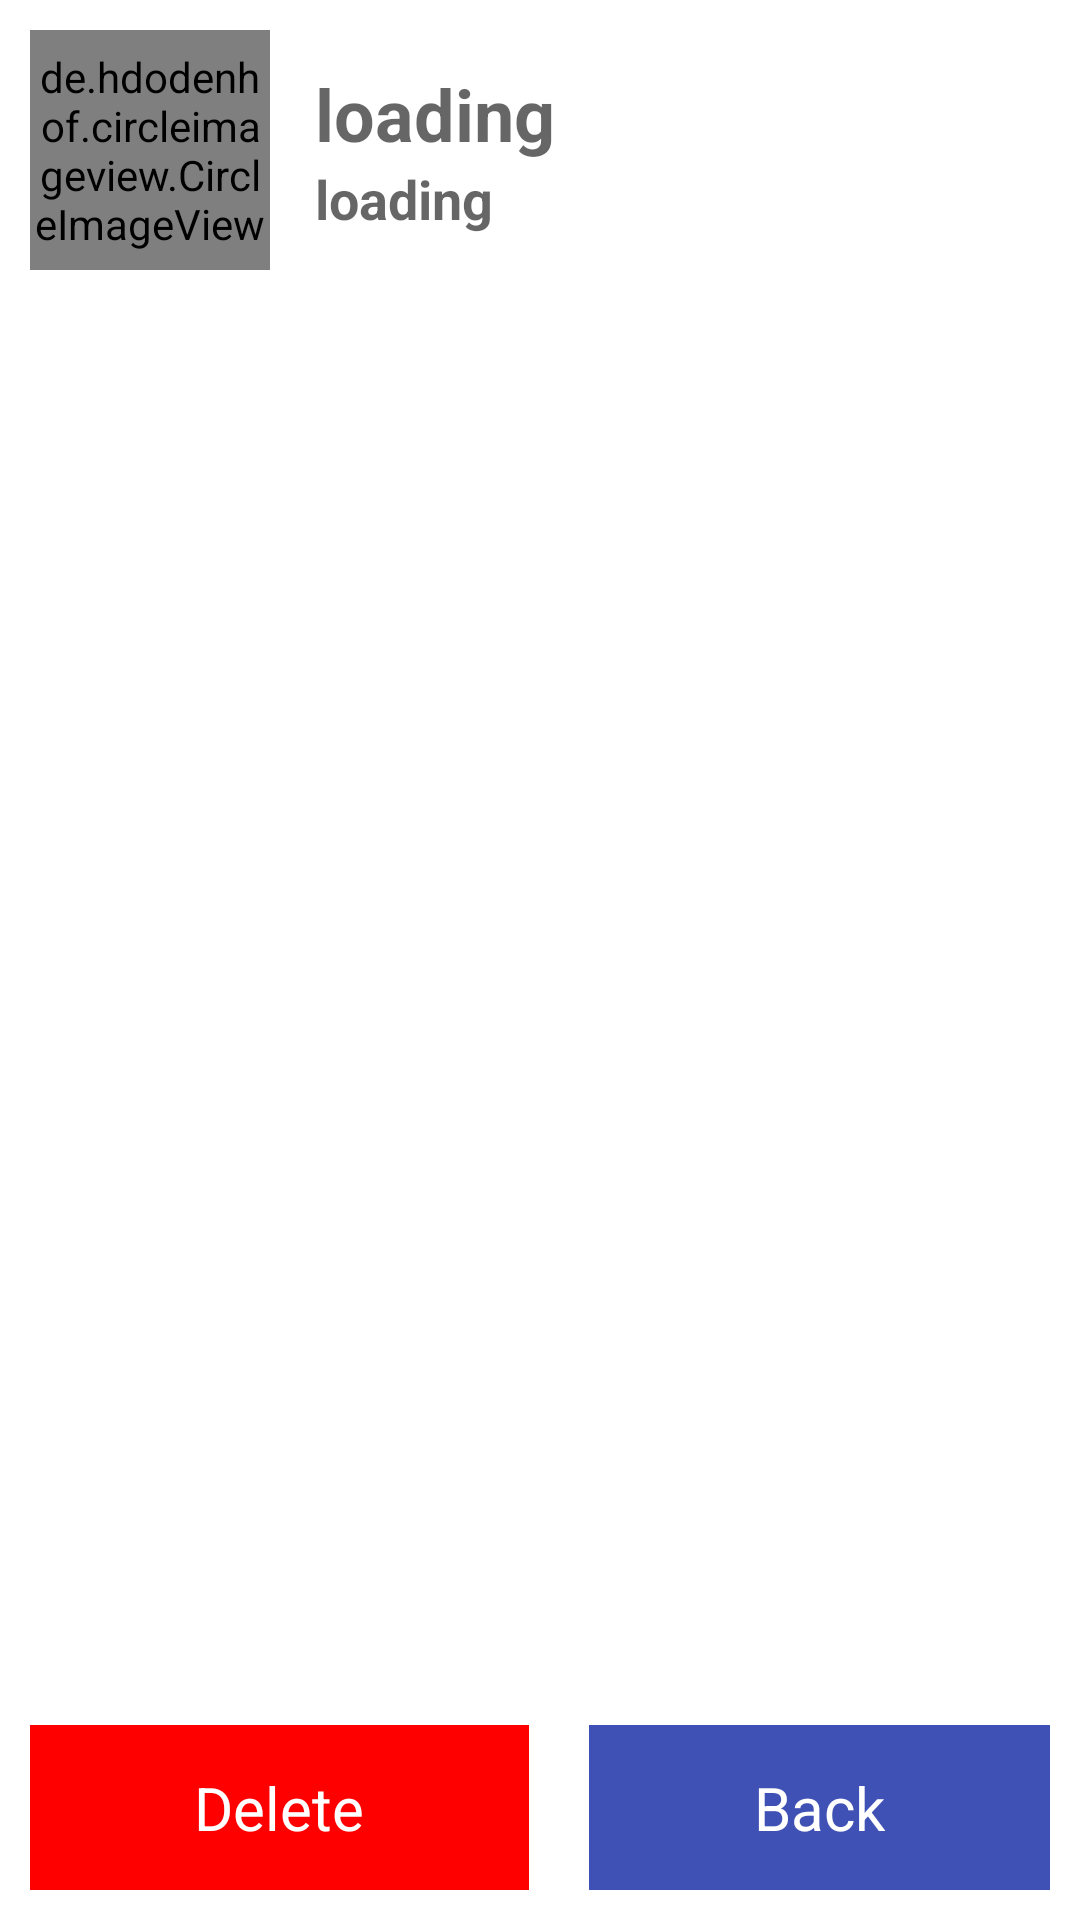

Here is an Android app screen rendered from its layout file. Give the layout XML and the strings, colors and styles it references.
<!-- AndroidManifest.xml: application theme Theme.ForumApp -->
<!-- res/layout/activity_row_user_detail.xml -->
<?xml version="1.0" encoding="utf-8"?>
<RelativeLayout xmlns:android="http://schemas.android.com/apk/res/android"
    xmlns:app="http://schemas.android.com/apk/res-auto"
    xmlns:tools="http://schemas.android.com/tools"
    android:layout_width="match_parent"
    android:layout_height="match_parent"
    tools:context=".view.row_user_detail">

    <LinearLayout
        android:layout_width="match_parent"
        android:layout_height="wrap_content"
        android:orientation="horizontal"
        android:padding="5dp"
        android:layout_margin="5dp"
        tools:layout_editor_absoluteX="-16dp"
        tools:layout_editor_absoluteY="127dp">

        <de.hdodenhof.circleimageview.CircleImageView
            android:id="@+id/row_user_image"
            android:layout_width="80dp"
            android:layout_height="80dp"
            android:src="@drawable/ic_default_img"/>

        <LinearLayout
            android:layout_width="match_parent"
            android:layout_height="wrap_content"
            android:layout_gravity="center"
            android:orientation="vertical"
            android:layout_marginLeft="15dp"
            >

            <TextView
                android:id="@+id/row_username_text"
                android:layout_width="match_parent"
                android:layout_height="wrap_content"
                android:hint="loading"
                android:textColor="@color/black"
                android:textSize="24sp"
                android:textStyle="bold" />

            <TextView
                android:id="@+id/row_user_email"
                android:layout_width="match_parent"
                android:layout_height="wrap_content"
                android:hint="loading"
                android:textColor="@color/black"
                android:textSize="18sp"
                android:textStyle="bold" />
        </LinearLayout>
    </LinearLayout>


    <LinearLayout
        android:layout_alignParentBottom="true"
        android:weightSum="2"
        android:layout_width="match_parent"
        android:layout_height="75dp"
        >
        <LinearLayout
            android:id="@+id/deleteBtn"
            android:layout_gravity="center"
            android:gravity="center"
            android:layout_weight="1"
            android:background="@color/red"
            android:layout_margin="10dp"
            android:layout_width="wrap_content"
            android:layout_height="match_parent"
            >
            <TextView
                android:textSize="20sp"
                android:textColor="@color/white"
                android:text="Delete"
                android:layout_height="wrap_content"
                android:layout_width="wrap_content"
                >

            </TextView>

        </LinearLayout>

        <LinearLayout
            android:id="@+id/backBtn"
            android:layout_gravity="center"
            android:gravity="center"
            android:layout_weight="1"
            android:background="#3F51B5"
            android:layout_margin="10dp"
            android:layout_width="wrap_content"
            android:layout_height="match_parent"
            >
            <TextView
                android:textSize="20sp"
                android:textColor="@color/white"
                android:text="Back"
                android:layout_height="wrap_content"
                android:layout_width="wrap_content"
                >

            </TextView>

        </LinearLayout>
    </LinearLayout>

</RelativeLayout>
<!-- resources referenced by this layout -->
<resources>
  <color name="black">#FF000000</color>
  <color name="red">#ffff0000</color>
  <color name="white">#FFFFFFFF</color>
  <!-- drawable ic_default_img (drawable-anydpi) -->
  <vector xmlns:android="http://schemas.android.com/apk/res/android"
      android:width="24dp"
      android:height="24dp"
      android:viewportWidth="24"
      android:viewportHeight="24"
      android:tint="#333333"
      android:alpha="0.6">
    <group android:scaleX="0.90909094"
        android:scaleY="0.90909094"
        android:translateX="1.0909091"
        android:translateY="1.0909091">
      <path
          android:fillColor="@android:color/white"
          android:pathData="M12,2C6.48,2 2,6.48 2,12s4.48,10 10,10s10,-4.48 10,-10S17.52,2 12,2zM12,6c1.93,0 3.5,1.57 3.5,3.5S13.93,13 12,13s-3.5,-1.57 -3.5,-3.5S10.07,6 12,6zM12,20c-2.03,0 -4.43,-0.82 -6.14,-2.88C7.55,15.8 9.68,15 12,15s4.45,0.8 6.14,2.12C16.43,19.18 14.03,20 12,20z"/>
    </group>
  </vector>
  <style name="Theme.ForumApp" parent="Theme.MaterialComponents.DayNight.DarkActionBar">
          
          <item name="colorPrimary">#03A9F4</item>
          <item name="colorPrimaryVariant">@color/purple_700</item>
          <item name="colorOnPrimary">@color/white</item>
          
          <item name="colorSecondary">@color/teal_200</item>
          <item name="colorSecondaryVariant">@color/teal_700</item>
          <item name="colorOnSecondary">@color/black</item>
          
          <item name="android:statusBarColor">?attr/colorPrimaryVariant</item>
          
      </style>
  <color name="purple_700">#FF3700B3</color>
  <color name="teal_200">#FF03DAC5</color>
  <color name="teal_700">#FF018786</color>
</resources>
